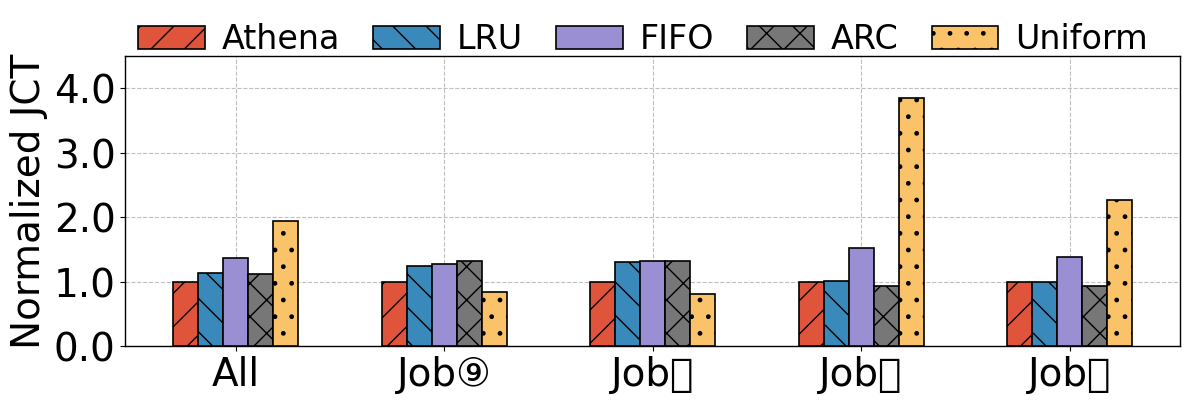

Source code (Python):
import matplotlib.pyplot as plt
import numpy as np
from matplotlib import ticker

# 数据
categories = ['All', "Job\u2468", "Job\u246C", "Job\u246D", "Job\u246F"]
athena = np.array([8.5*60+22, 7.5*60+24, 10*60+11, 9 * 60 + 12])
lru = np.array([11*60+2, 10*60+22, 10*60+20, 9 * 60 + 11])
fifo = np.array([11*60+15, 10*60+24, 15*60+31, 12 * 60 + 43])
arc = np.array([11*60+40, 10*60+30, 9*60+30, 8 * 60 + 32])
uniform = np.array([7*60+24, 6*60+24, 39*60+11, 20 * 60 + 51])

# 计算均值
athena_mean = 1
lru_mean = np.mean(lru / athena)
fifo_mean = np.mean(fifo / athena)
arc_mean = np.mean(arc / athena)
uniform_mean = np.mean(uniform / athena)

# 归一化计算
lru_norm = lru / athena
fifo_norm = fifo / athena
arc_norm = arc / athena
uniform_norm = uniform / athena

# 插入总体均值到数组的首位
athena_norm = np.insert(np.ones(len(athena)), 0, athena_mean)
lru_norm = np.insert(lru_norm, 0, lru_mean)
fifo_norm = np.insert(fifo_norm, 0, fifo_mean)
arc_norm = np.insert(arc_norm, 0, arc_mean)
uniform_norm = np.insert(uniform_norm, 0, uniform_mean)

# 样式设置
colors = ['#e0543c', '#3989ba', '#998fd2', '#777777', '#fac369']
hatches = ['/', '\\', '', 'x', '.', '', '.', '*']
fontsize = 28
legend_fontsize = 24
bar_width = 0.12
index = np.arange(len(categories))
figsize = (12, 4)

plt.rcParams['font.family'] = 'Arial Unicode MS'
plt.rcParams.update({
    'text.color': 'black',
    'axes.labelcolor': 'black',
    'xtick.color': 'black',
    'ytick.color': 'black',
    'axes.titlecolor': 'black',
    'legend.labelcolor': 'black',
    'axes.facecolor': 'white',
    'figure.facecolor': 'white',
    'grid.color': 'gray',
    'grid.linestyle': '--',
    'grid.alpha': 0.5
})

fig, ax = plt.subplots(figsize=figsize)

# 绘制条形图
ax.bar(index - 2 * bar_width, athena_norm, bar_width, label='Athena', color=colors[0], hatch=hatches[0], edgecolor='black', linewidth=1.2, zorder=3)
ax.bar(index - bar_width, lru_norm, bar_width, label='LRU', color=colors[1], hatch=hatches[1], edgecolor='black', linewidth=1.2, zorder=3)
ax.bar(index, fifo_norm, bar_width, label='FIFO', color=colors[2], hatch=hatches[2], edgecolor='black', linewidth=1.2, zorder=3)
ax.bar(index + bar_width, arc_norm, bar_width, label='ARC', color=colors[3], hatch=hatches[3], edgecolor='black', linewidth=1.2, zorder=3)
ax.bar(index + 2 * bar_width, uniform_norm, bar_width, label='Uniform', color=colors[4], hatch=hatches[4], edgecolor='black', linewidth=1.2, zorder=3)

# 设置网格
ax.grid(True, which='major', axis='both', zorder=0)
for spine in ax.spines.values():
    spine.set_visible(True)
    spine.set_edgecolor('black')
    spine.set_linewidth(1.0)

# 添加标签、标题和自定义x轴刻度标签
ax.set_ylabel('Normalized JCT', fontsize=fontsize)
ax.set_xticks(index)
ax.set_xticklabels(categories, fontsize=fontsize)
yticks = [float(f"{i:.1f}") for i in ax.get_yticks()]
ax.set_ylim(0, max(yticks))
ax.set_yticks(yticks)
ax.set_yticklabels(yticks, fontsize=fontsize)
ax.yaxis.set_major_locator(ticker.MultipleLocator(1))

# 添加图例
handles, labels = ax.get_legend_handles_labels()
fig.legend(handles, labels, loc='upper center', bbox_to_anchor=(0.54, 1.04),
           ncol=6, fontsize=legend_fontsize, frameon=False, handletextpad=0.5, columnspacing=1.0)

# 保存并显示图形
plt.tight_layout(rect=(0, 0, 1, 0.92))
plt.savefig('jct.pdf', facecolor='white', bbox_inches='tight')
plt.show()

# 归一化后的 Athena 和 ARC 在 'All' 类别下的值
athena_all = athena_norm[0]
arc_all = arc_norm[0]

# 计算归一化相对提升
relative_improvement_all = (arc_all - athena_all) / arc_all * 100
print(athena_all)
print(arc_all)
print(f"在 'All' 类别下，Athena 相较于 ARC 的归一化相对提升为: {relative_improvement_all:.2f}%")